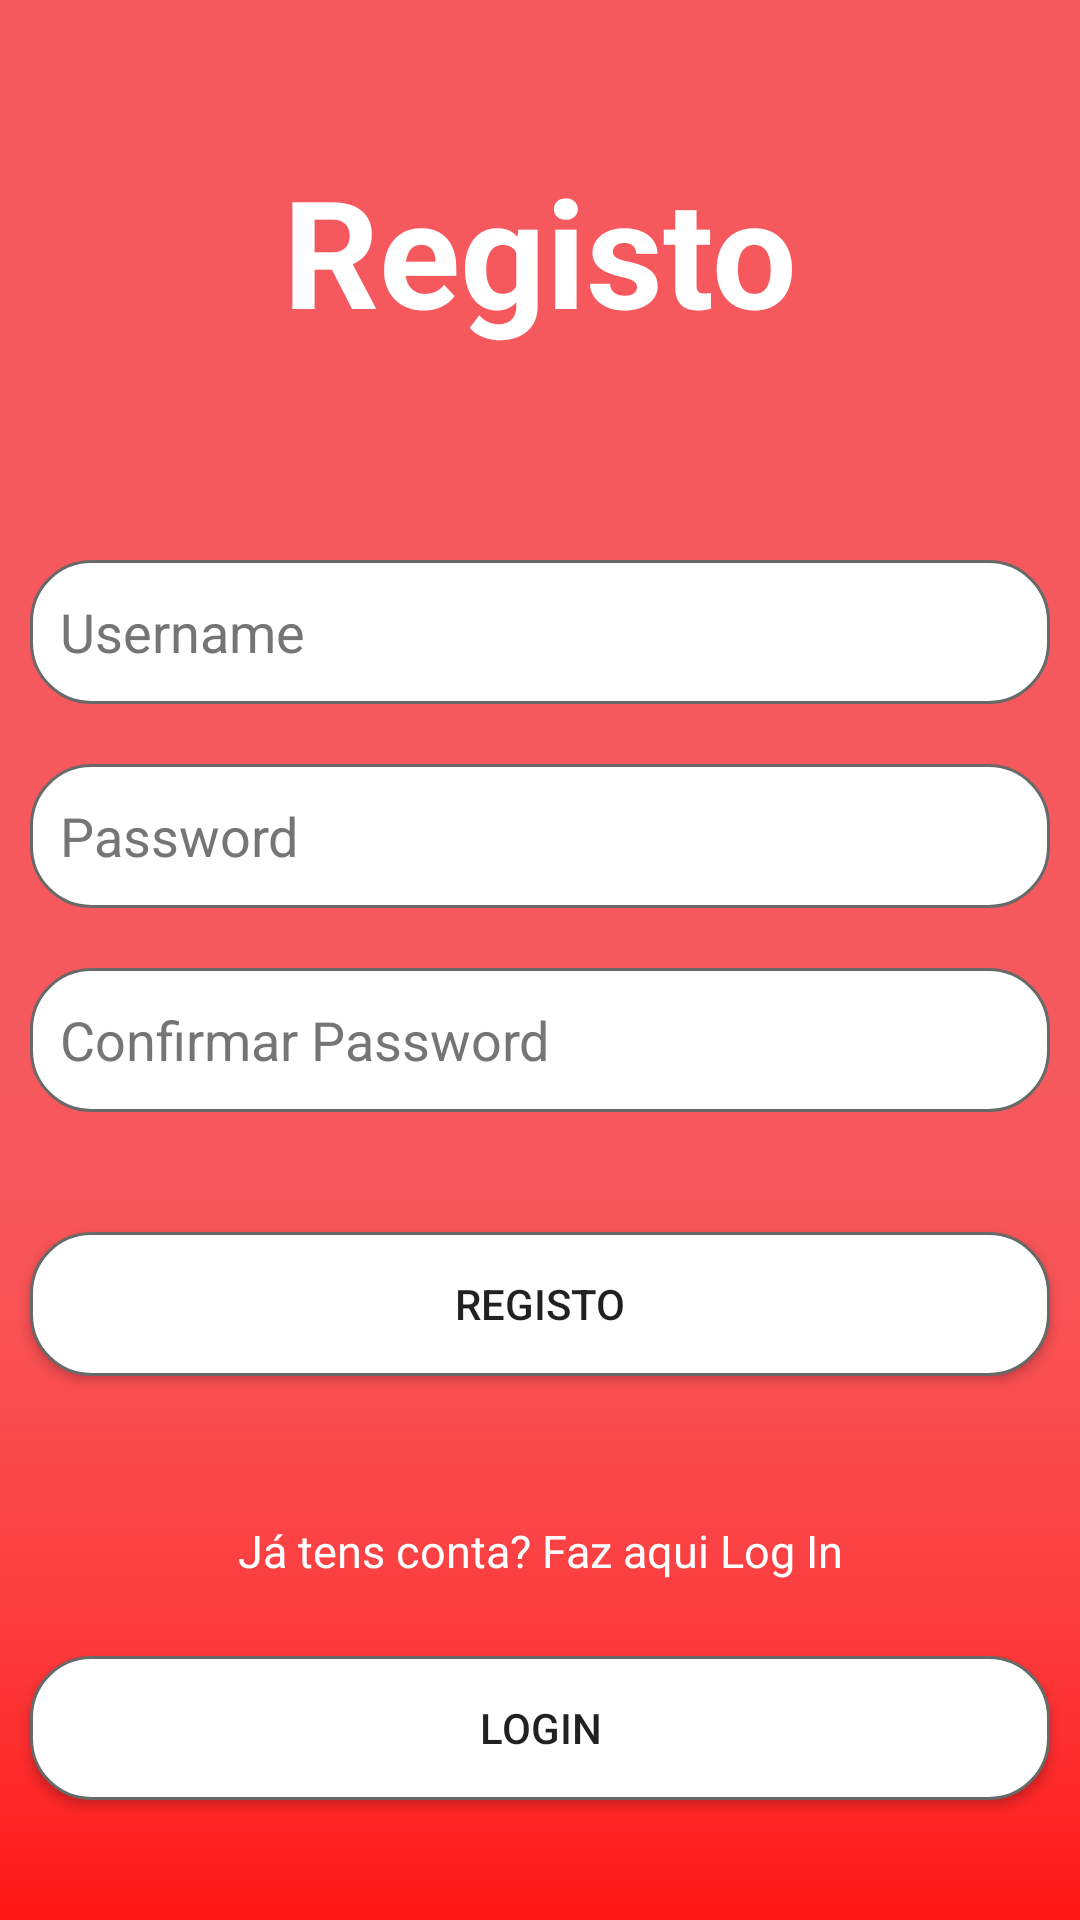

Android layout source for this screen:
<!-- AndroidManifest.xml: application theme Theme.Restaurants4you -->
<!-- res/layout/registo.xml -->
<?xml version="1.0" encoding="utf-8"?>
<androidx.constraintlayout.widget.ConstraintLayout xmlns:android="http://schemas.android.com/apk/res/android"
    xmlns:app="http://schemas.android.com/apk/res-auto"
    xmlns:tools="http://schemas.android.com/tools"
    android:layout_width="match_parent"
    android:layout_height="match_parent"
    android:background="@drawable/fundo">

    <LinearLayout
        android:layout_width="match_parent"
        android:layout_height="wrap_content"
        android:orientation="vertical"
        app:layout_constraintTop_toTopOf="parent">

        <Space
            android:layout_width="match_parent"
            android:layout_height="30dp" />

        <TextView
            style="@style/titulo"
            android:text="@string/registo" />

        <Space
            android:layout_width="match_parent"
            android:layout_height="40dp" />

        <EditText
            android:id="@+id/userRegisto"
            style="@style/edittext"
            android:autofillHints=""
            android:hint="@string/username"
            android:inputType="text" />

        <EditText
            android:id="@+id/passwordRegisto"
            style="@style/edittext"
            android:layout_marginBottom="200dp"
            android:autofillHints=""
            android:hint="@string/password"
            android:inputType="textPassword" />

        <EditText
            android:id="@+id/confPassword"
            style="@style/edittext"
            android:layout_marginBottom="200dp"
            android:autofillHints=""
            android:hint="@string/confpassword"
            android:inputType="textPassword" />

        <Space
            android:layout_width="match_parent"
            android:layout_height="20dp" />

        <Button
            android:id="@+id/btnRegistar"
            style="@style/btn"
            android:text="@string/registo" />

        <Space
            android:layout_width="match_parent"
            android:layout_height="110dp" />


    </LinearLayout>

    <LinearLayout
        android:layout_width="match_parent"
        android:layout_height="wrap_content"
        android:layout_marginBottom="30dp"
        android:orientation="vertical"
        app:layout_constraintBottom_toBottomOf="parent">

        <TextView
            style="@style/txtLoginRegisto"
            android:text="@string/j_tens_conta_faz_aqui_log_in"
            android:textColor="@color/white"
            tools:ignore="TextContrastCheck" />

        <Button
            android:id="@+id/btnLogin"
            style="@style/btn"
            android:text="@string/login" />
    </LinearLayout>


</androidx.constraintlayout.widget.ConstraintLayout>
<!-- resources referenced by this layout -->
<resources>
  <color name="white">#FFFFFFFF</color>
  <!-- drawable fundo: png bitmap (drawable, 4985 bytes) -->
  <string name="confpassword">Confirmar Password</string>
  <string name="j_tens_conta_faz_aqui_log_in">Já tens conta? Faz aqui Log In</string>
  <string name="login">Login</string>
  <string name="password">Password</string>
  <string name="registo">Registo</string>
  <string name="username">Username</string>
  <style name="btn">
          <item name="android:layout_width">match_parent</item>
          <item name="android:layout_height">wrap_content</item>
          <item name="android:background">@drawable/rounded_txt</item>
          <item name="android:minHeight">48dp</item>
          <item name="android:layout_margin">10dp</item>
      </style>
  <style name="edittext">
          <item name="android:layout_width">match_parent</item>
          <item name="android:layout_height">wrap_content</item>
          <item name="android:minHeight">48dp</item>
          <item name="android:layout_margin">10dp</item>
          <item name="android:background">@drawable/rounded_txt</item>
          <item name="android:textColor">@color/black</item>
          <item name="android:textColorHint">@color/placeholders</item>
      </style>
  <style name="titulo">
          <item name="android:layout_width">match_parent</item>
          <item name="android:layout_height">wrap_content</item>
          <item name="android:layout_margin">20dp</item>
          <item name="android:textAlignment">center</item>
          <item name="android:textAllCaps">false</item>
          <item name="android:textColor">@color/white</item>
          <item name="android:textSize">50sp</item>
          <item name="android:textStyle">bold</item>
      </style>
  <style name="txtLoginRegisto">
          <item name="android:layout_width">match_parent</item>
          <item name="android:layout_height">wrap_content</item>
          <item name="android:textAlignment">center</item>
          <item name="android:textColor">@color/white</item>
          <item name="android:textSize">15sp</item>
          <item name="android:layout_margin">15dp</item>
      </style>
  <style name="Theme.Restaurants4you" parent="Theme.MaterialComponents.DayNight.DarkActionBar">
          
          <item name="colorPrimary">@color/grey_500</item>
          <item name="colorPrimaryVariant">@color/grey_700</item>
          <item name="colorOnPrimary">@color/white</item>
          
          <item name="colorSecondary">@color/teal_200</item>
          <item name="colorSecondaryVariant">@color/teal_700</item>
          <item name="colorOnSecondary">@color/black</item>
          
          <item name="android:statusBarColor">?attr/colorPrimaryVariant</item>
          
      </style>
  <!-- drawable rounded_txt (drawable) -->
  <?xml version="1.0" encoding="utf-8"?>
  <shape xmlns:android="http://schemas.android.com/apk/res/android"
      android:shape="rectangle">
      <solid android:color="@color/white"/>
      <corners android:radius="20dp" />
      <stroke android:width="1dp" android:color="@color/grey_500"/>
      <padding android:top="10dp" android:bottom="10dp" android:right="10dp" android:left="10dp"/>
  
  
  </shape>
  <color name="black">#FF000000</color>
  <color name="placeholders">#757575</color>
  <color name="grey_500">#696969</color>
  <color name="grey_700">#C0C0C0</color>
  <color name="teal_200">#FF03DAC5</color>
  <color name="teal_700">#FF018786</color>
</resources>
